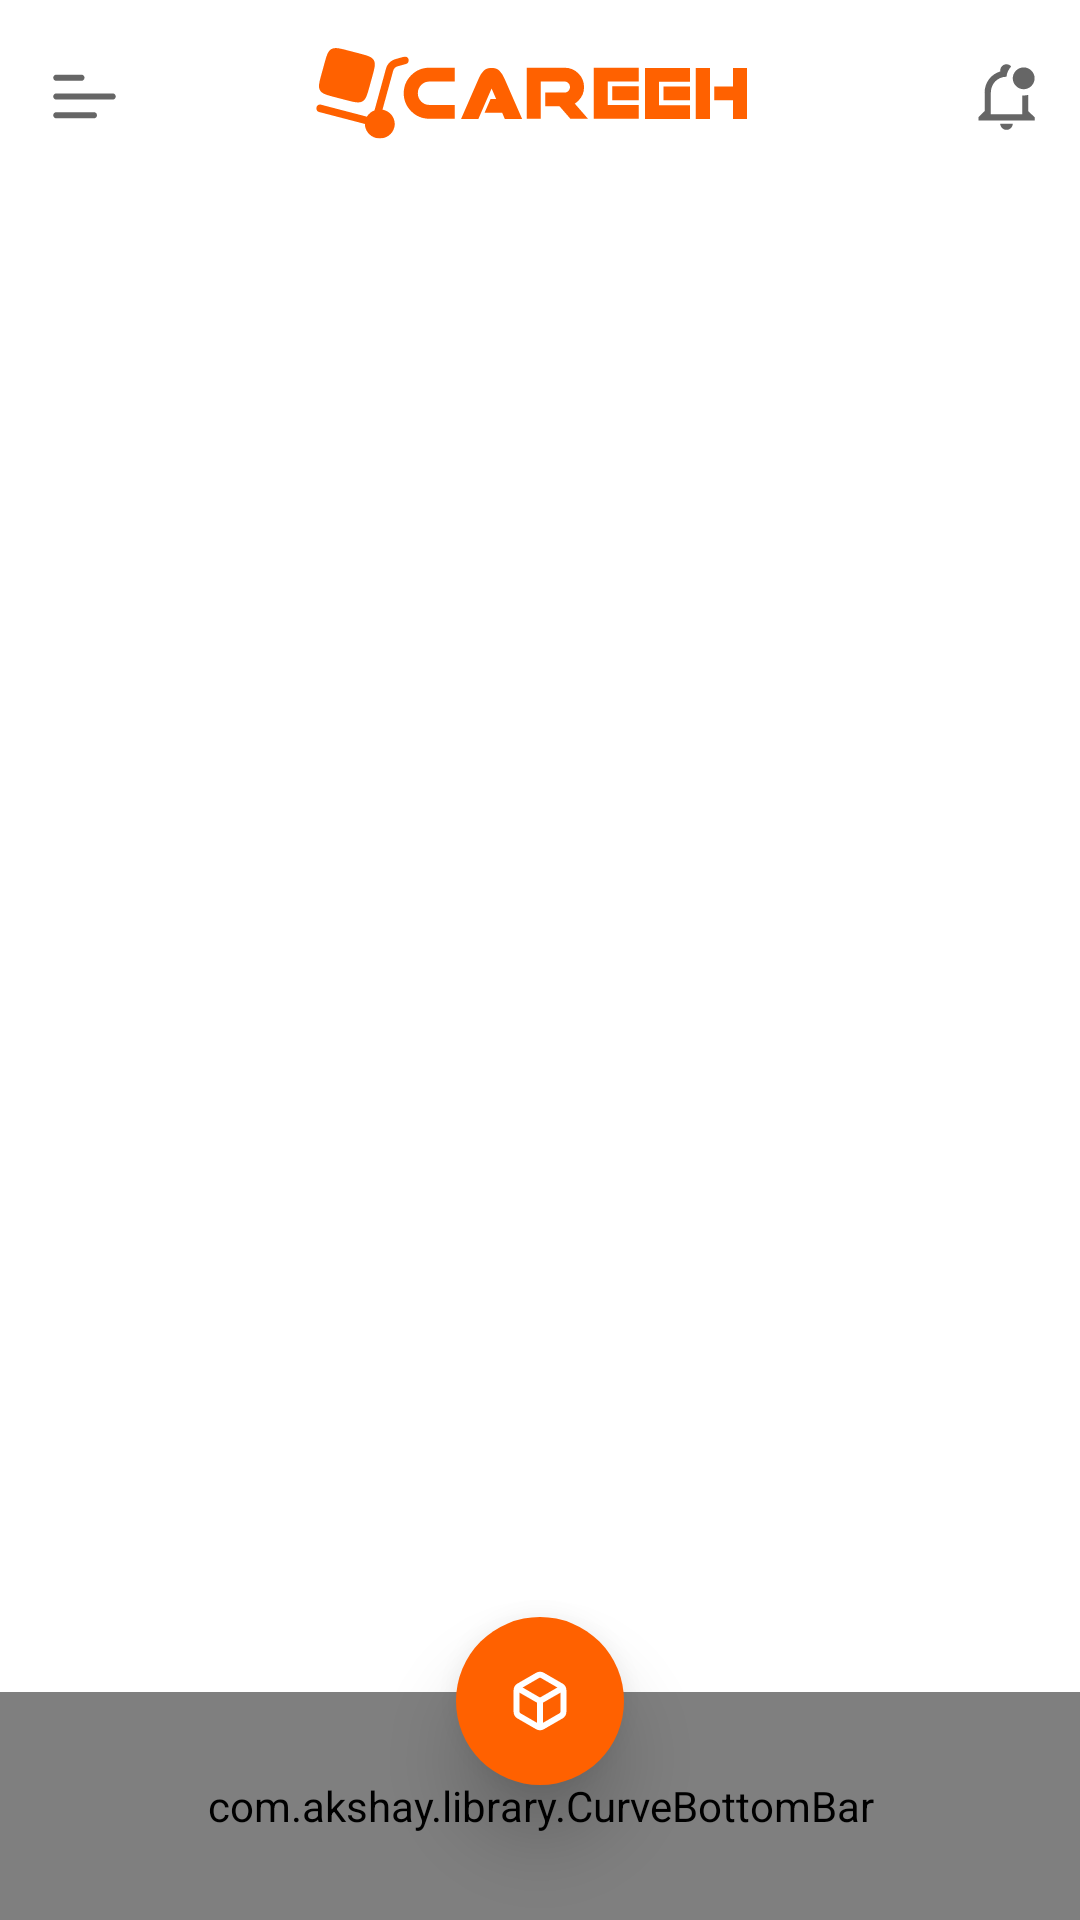

Layout XML and referenced resources for this Android screen:
<!-- AndroidManifest.xml: activity theme Style.LightStatusBar -->
<!-- res/layout/activity_main.xml -->
<?xml version="1.0" encoding="utf-8"?>
<androidx.drawerlayout.widget.DrawerLayout xmlns:android="http://schemas.android.com/apk/res/android"
    xmlns:app="http://schemas.android.com/apk/res-auto"
    xmlns:tools="http://schemas.android.com/tools"
    android:id="@+id/drawer_layout"
    android:layout_width="match_parent"
    android:layout_height="match_parent"
    tools:context=".ui.activity.MainActivity">

    
    <androidx.constraintlayout.widget.ConstraintLayout
        android:layout_width="match_parent"
        android:layout_height="match_parent">

        
        <com.google.android.material.appbar.AppBarLayout
            android:layout_width="match_parent"
            android:layout_height="wrap_content"
            app:layout_constraintEnd_toEndOf="parent"
            app:layout_constraintStart_toStartOf="parent"
            app:layout_constraintTop_toTopOf="parent">

            <androidx.appcompat.widget.Toolbar
                android:id="@+id/toolbar"
                android:layout_width="match_parent"
                android:layout_height="?attr/actionBarSize"
                android:background="@color/white"
                android:elevation="@dimen/_15dp"
                app:menu="@menu/menu_notification"
                app:navigationContentDescription="@string/user_menu"
                app:navigationIcon="@drawable/icon_fries_menu">

                <ImageView
                    android:id="@+id/toolbar_logo"
                    android:layout_width="wrap_content"
                    android:layout_height="wrap_content"
                    android:layout_gravity="center"
                    android:contentDescription="@string/careeh_logo"
                    android:src="@drawable/careeh_logo_150" />

            </androidx.appcompat.widget.Toolbar>

        </com.google.android.material.appbar.AppBarLayout>

        
        <FrameLayout
            android:id="@+id/fragment_container"
            android:layout_width="match_parent"
            android:layout_height="match_parent"
            android:layout_marginTop="?attr/actionBarSize"
            android:layout_marginBottom="@dimen/curve_nav_height"
            android:background="@color/white" />

        
        <com.akshay.library.CurveBottomBar
            android:id="@+id/curve_bottom_navigation"
            android:layout_width="match_parent"
            android:layout_height="@dimen/curve_nav_height"
            android:paddingStart="@dimen/_25dp"
            android:paddingEnd="@dimen/_25dp"
            app:backgroundTint="@color/colorPrimary"
            app:bottomBarColor="@color/simpleOffWhite"
            app:curveRadius="30dp"
            app:elevation="@dimen/_5dp"
            app:itemActiveIndicatorStyle="@color/black"
            app:itemIconTint="@color/black"
            app:itemPaddingBottom="@dimen/_20dp"
            app:itemRippleColor="@color/white"
            app:labelVisibilityMode="unlabeled"
            app:layout_constraintBottom_toBottomOf="parent"
            app:layout_constraintEnd_toEndOf="parent"
            app:layout_constraintStart_toStartOf="parent"
            app:menu="@menu/bottom_nav_menu" />

        
        <com.google.android.material.floatingactionbutton.FloatingActionButton
            android:id="@+id/fab_order_history"
            android:layout_width="wrap_content"
            android:layout_height="wrap_content"
            android:layout_marginBottom="@dimen/_45dp"
            android:contentDescription="@string/order_history"
            app:backgroundTint="@color/colorPrimary"
            app:elevation="@dimen/_15dp"
            app:layout_constraintBottom_toBottomOf="parent"
            app:layout_constraintEnd_toEndOf="parent"
            app:layout_constraintStart_toStartOf="parent"
            app:shapeAppearanceOverlay="@style/CircularFabButtonStyle"
            app:srcCompat="@drawable/outline_order_box_3_line"
            app:tint="@color/white" />

    </androidx.constraintlayout.widget.ConstraintLayout>

    
    <com.google.android.material.navigation.NavigationView
        android:id="@+id/nav_drawer_view"
        android:layout_width="wrap_content"
        android:layout_height="match_parent"
        android:layout_gravity="start"
        android:background="@color/white"
        android:fitsSystemWindows="true"
        app:drawerLayoutCornerSize="@dimen/_0dp"
        app:headerLayout="@layout/header_nav_drawer"
        app:itemIconTint="@color/colorPrimary"
        app:itemTextAppearance="@style/NavigationViewLabelStyle"
        app:itemVerticalPadding="@dimen/nav_item_vertical_padding"
        app:menu="@menu/main_drawer" />

</androidx.drawerlayout.widget.DrawerLayout>
<!-- res/layout/header_nav_drawer.xml (included above) -->
<?xml version="1.0" encoding="utf-8"?>
<LinearLayout xmlns:android="http://schemas.android.com/apk/res/android"
    xmlns:app="http://schemas.android.com/apk/res-auto"
    android:layout_width="match_parent"
    android:layout_height="match_parent"
    android:orientation="vertical">

    <ImageView
        android:layout_width="wrap_content"
        android:layout_height="wrap_content"
        android:layout_gravity="center"
        android:layout_margin="@dimen/_30dp"
        android:contentDescription="@string/careeh_logo"
        android:src="@drawable/careeh_logo_150" />

    <com.google.android.material.imageview.ShapeableImageView
        android:layout_width="@dimen/_60dp"
        android:layout_height="@dimen/_60dp"
        android:layout_gravity="center"
        android:scaleType="centerCrop"
        android:src="@drawable/dummy_profile"
        app:shapeAppearanceOverlay="@style/CircularImageView" />

    <TextView
        android:layout_width="wrap_content"
        android:layout_height="wrap_content"
        android:layout_gravity="center"
        android:layout_margin="@dimen/_10dp"
        android:text="@string/dummy_name"
        android:textSize="@dimen/_20sp" />

</LinearLayout>
<!-- resources referenced by this layout -->
<resources>
  <color name="black">#FF000000</color>
  <color name="colorPrimary">#FFFF6100</color>
  <color name="simpleOffWhite">#FFF4F4F4</color>
  <color name="white">#FFFFFFFF</color>
  <dimen name="_0dp">0dp</dimen>
  <dimen name="_10dp">10dp</dimen>
  <dimen name="_15dp">15dp</dimen>
  <dimen name="_20dp">20dp</dimen>
  <dimen name="_20sp">20sp</dimen>
  <dimen name="_25dp">25dp</dimen>
  <dimen name="_30dp">30dp</dimen>
  <dimen name="_45dp">45dp</dimen>
  <dimen name="_5dp">5dp</dimen>
  <dimen name="_60dp">60dp</dimen>
  <dimen name="curve_nav_height">76dp</dimen>
  <dimen name="nav_item_vertical_padding">@dimen/_15dp</dimen>
  <!-- drawable icon_fries_menu (drawable) -->
  <vector xmlns:android="http://schemas.android.com/apk/res/android"
      android:width="@dimen/_25dp"
      android:height="@dimen/_25dp"
      android:viewportWidth="35"
      android:viewportHeight="35">
    <path
        android:pathData="M2.917,8.743C2.917,7.941 3.567,7.292 4.368,7.292H16.049C16.434,7.292 16.803,7.445 17.075,7.717C17.347,7.989 17.5,8.358 17.5,8.743C17.5,9.128 17.347,9.497 17.075,9.769C16.803,10.041 16.434,10.194 16.049,10.194H4.368C3.983,10.194 3.614,10.041 3.342,9.769C3.07,9.497 2.917,9.128 2.917,8.743ZM2.917,17.5C2.917,16.698 3.567,16.049 4.368,16.049H30.632C31.017,16.049 31.386,16.202 31.658,16.474C31.931,16.746 32.083,17.115 32.083,17.5C32.083,17.885 31.931,18.254 31.658,18.526C31.386,18.798 31.017,18.951 30.632,18.951H4.368C3.983,18.951 3.614,18.798 3.342,18.526C3.07,18.254 2.917,17.885 2.917,17.5ZM4.368,24.806C3.983,24.806 3.614,24.959 3.342,25.231C3.07,25.503 2.917,25.872 2.917,26.257C2.917,26.642 3.07,27.011 3.342,27.283C3.614,27.556 3.983,27.708 4.368,27.708H21.882C22.267,27.708 22.636,27.556 22.908,27.283C23.181,27.011 23.333,26.642 23.333,26.257C23.333,25.872 23.181,25.503 22.908,25.231C22.636,24.959 22.267,24.806 21.882,24.806H4.368Z"
        android:fillColor="#000000"
        android:fillAlpha="0.6"/>
  </vector>
  <string name="careeh_logo">Careeh Logo</string>
  <string name="dummy_name">Mesut Ozil</string>
  <string name="order_history">Order History</string>
  <string name="user_menu">User Menu</string>
  <style name="CircularFabButtonStyle">
          <item name="cornerFamily">rounded</item>
          <item name="cornerSize">50%</item>
      </style>
  <style name="CircularImageView">
          <item name="cornerFamily">rounded</item>
          <item name="cornerSize">50%</item>
      </style>
  <style name="NavigationViewLabelStyle" parent="@android:style/TextAppearance">
          <item name="android:textSize">@dimen/_16sp</item>
          <item name="android:textStyle">normal</item>
      </style>
  <style name="Style.LightStatusBar" parent="Theme.Material3.Light.NoActionBar">
          <item name="colorPrimary">@color/colorPrimary</item>
          <item name="colorAccent">@color/colorAccent</item>
          <item name="colorPrimaryDark">@color/colorPrimary</item>
          <item name="android:windowLightStatusBar" tools:targetApi="23">true</item>
      </style>
  <dimen name="_16sp">16sp</dimen>
  <color name="colorAccent">#FFFF6100</color>
</resources>
